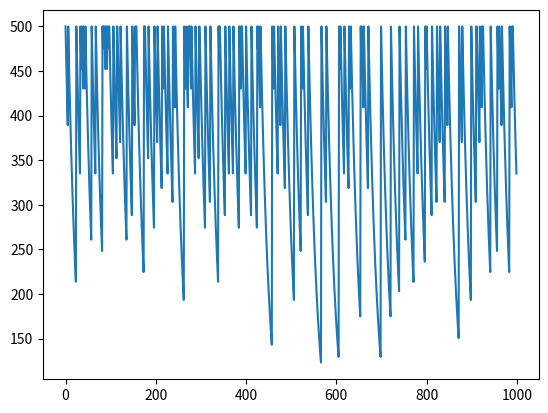

This chart was generated by the following Python code:
import random
import math
import matplotlib.pyplot as plt

strength = 500
signals = []
signal = 0.0
decay = math.exp(-1/20)
rate = 0.1
spikes = 0

for i in range(1000):
    
    if random.random() < rate:
        signal = strength
        spikes+=1
    else:
        signal = signal * decay
    signals.append(signal)
    
print(spikes)
plt.plot(signals)
plt.show()